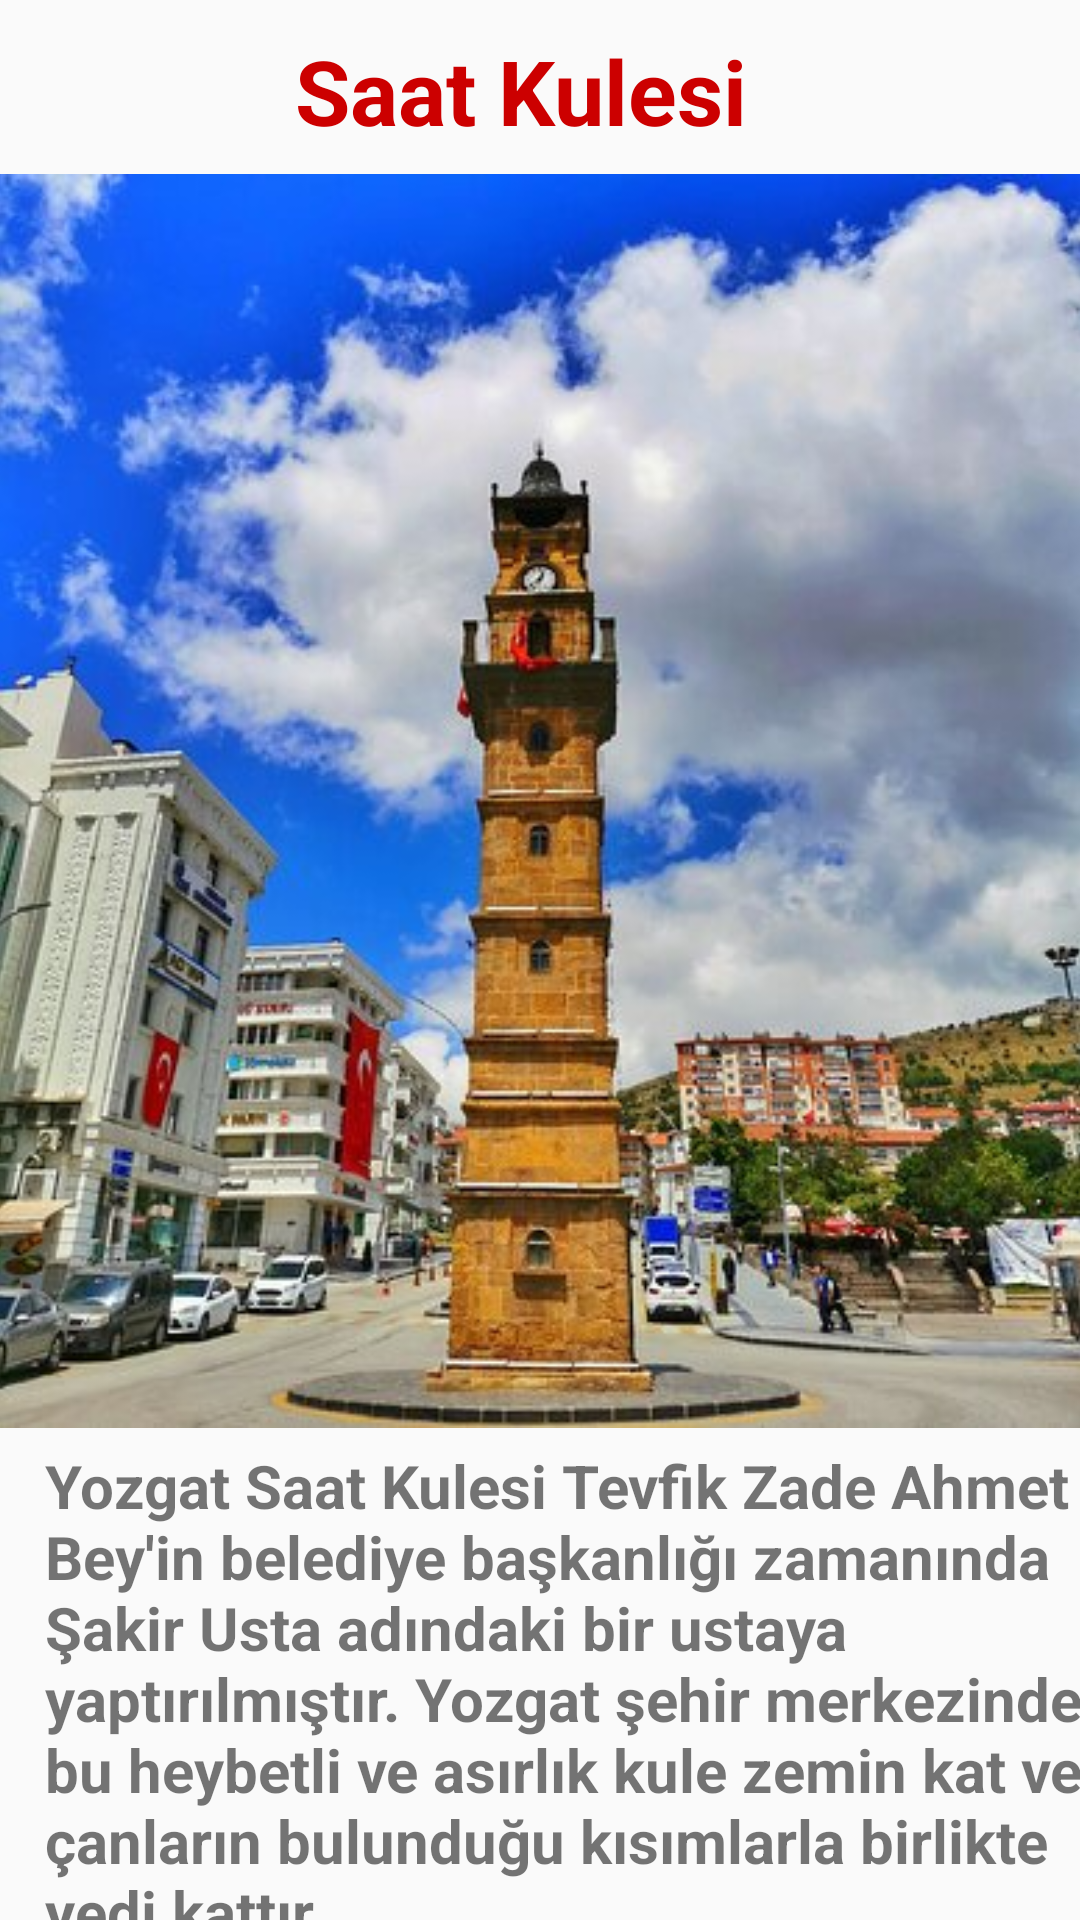

Layout XML and referenced resources for this Android screen:
<!-- AndroidManifest.xml: application theme Theme.Mobil_araSinav_odevi -->
<!-- res/layout/activity_saat_kulesi.xml -->
<?xml version="1.0" encoding="utf-8"?>
<androidx.constraintlayout.widget.ConstraintLayout xmlns:android="http://schemas.android.com/apk/res/android"
    xmlns:app="http://schemas.android.com/apk/res-auto"
    xmlns:tools="http://schemas.android.com/tools"
    android:layout_width="match_parent"
    android:layout_height="match_parent"
    tools:context=".SaatKulesi">

    <TextView
        android:id="@+id/textView9"
        android:layout_width="162dp"
        android:layout_height="48dp"
        android:layout_marginTop="10dp"
        android:text="Saat Kulesi"
        android:textColor="@android:color/holo_red_dark"
        android:textSize="30dp"
        android:textStyle="bold"
        app:layout_constraintEnd_toEndOf="parent"
        app:layout_constraintHorizontal_bias="0.497"
        app:layout_constraintStart_toStartOf="parent"
        app:layout_constraintTop_toTopOf="parent" />

    <ImageView
        android:id="@+id/imageView5"
        android:layout_width="398dp"
        android:layout_height="418dp"
        android:layout_marginStart="3dp"
        android:layout_marginEnd="3dp"
        app:layout_constraintEnd_toEndOf="parent"
        app:layout_constraintStart_toStartOf="parent"
        app:layout_constraintTop_toBottomOf="@+id/textView9"
        app:srcCompat="@drawable/saat_kulesi" />

    <TextView
        android:id="@+id/textView10"
        android:layout_width="375dp"
        android:layout_height="187dp"
        android:layout_marginStart="15dp"
        android:layout_marginTop="47dp"
        android:layout_marginEnd="15dp"
        android:layout_marginBottom="13dp"
        android:text="Yozgat Saat Kulesi Tevfik Zade Ahmet Bey'in belediye başkanlığı zamanında Şakir Usta adındaki bir ustaya yaptırılmıştır. Yozgat şehir merkezindeki bu heybetli ve asırlık kule zemin kat ve çanların bulunduğu kısımlarla birlikte yedi kattır."
        android:textSize="20dp"
        android:textStyle="bold"
        app:layout_constraintBottom_toBottomOf="parent"
        app:layout_constraintEnd_toEndOf="parent"
        app:layout_constraintHorizontal_bias="0.0"
        app:layout_constraintStart_toStartOf="parent"
        app:layout_constraintTop_toBottomOf="@+id/imageView5" />
</androidx.constraintlayout.widget.ConstraintLayout>
<!-- resources referenced by this layout -->
<resources>
  <!-- drawable saat_kulesi: jpg bitmap (drawable, 48763 bytes) -->
  <style name="Theme.Mobil_araSinav_odevi" parent="Base.Theme.Mobil_araSinav_odevi" />
  <style name="Base.Theme.Mobil_araSinav_odevi" parent="Theme.AppCompat.Light.DarkActionBar">
          
          
      </style>
</resources>
